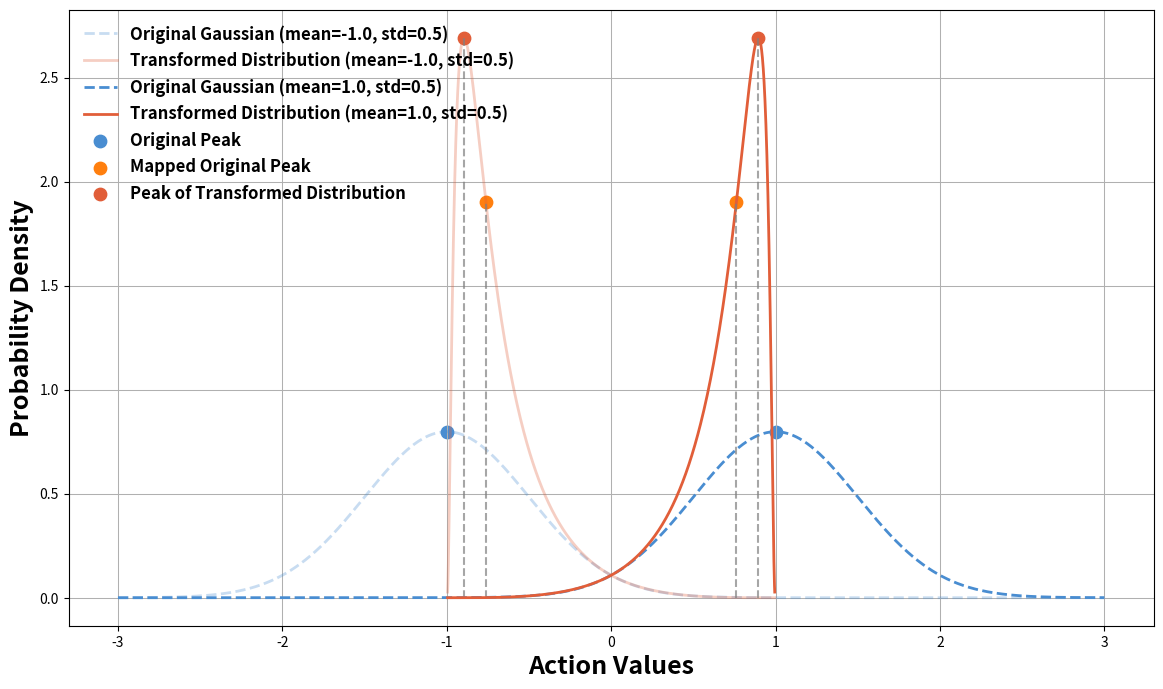

Source code (Python): (Note: this script raises an exception after producing the figure.)
import numpy as np
import matplotlib.pyplot as plt

# 定义颜色常量
BASELINE_COLOR = '#498DD1'   # 蓝色，用于 Standard
ERROR_COLOR = '#ff7f0e'  # 橙色，用于 错误点
CORRECTED_COLOR = '#E15E39'     # 红色，用于 Corrected

# 定义绘制多组不同均值和标准差下分布图的类，包含关键点和虚线
class DistributionShiftPlotMultiMeanStdAllLegend:
    def __init__(self, means, stds):
        """
        初始化类的参数
        :param means: 高斯分布均值的列表
        :param stds: 高斯分布标准差的列表
        """
        self.means = means
        self.stds = stds
        
    def gaussian_distribution(self, x, mean, std):
        """
        计算给定均值和标准差下的高斯分布概率密度函数
        :param x: 输入的动作值
        :param mean: 高斯分布的均值
        :param std: 高斯分布的标准差
        :return: 对应的概率密度值
        """
        return (1 / (std * np.sqrt(2 * np.pi))) * np.exp(-0.5 * ((x - mean) / std) ** 2)
    
    def transformed_distribution(self, x, mean, std):
        """
        计算经过tanh变换后的分布概率密度函数
        :param x: 输入的动作值
        :param mean: 高斯分布的均值
        :param std: 高斯分布的标准差
        :return: 变换后分布的概率密度
        """
        u = np.arctanh(np.clip(x, -0.999, 0.999))  # 反tanh操作
        pdf_u = self.gaussian_distribution(u, mean, std)  # 在反tanh点计算原始高斯分布
        jacobian = 1 / (1 - x**2)  # 计算tanh变换的雅可比行列式
        return pdf_u * jacobian    # 返回变换后的密度
    
    def plot_distributions(self, x_range=(-3, 3), num_points=1000, save_path="mujoco-benchmark/paintting/humanoidbench-paintting/plot_3-2.pdf"):
        """
        绘制不同均值和标准差下的原始高斯分布和经过tanh变换后的分布，并标注各自的均值和标准差
        :param x_range: 横轴的范围
        :param num_points: 绘制的点数
        :param save_path: 图像保存的路径，默认保存为pdf
        """
        x = np.linspace(x_range[0], x_range[1], num_points)  # 生成动作值的范围
        tanh_x = np.tanh(x)  # tanh映射的x值范围
        
        # 开始绘图，增加画布尺寸
        plt.figure(figsize=(14, 8))
        
        # 初始化图例句柄列表
        line_handles = []
        point_handles = []
        
        # 遍历每组均值和标准差，绘制对应的曲线和关键点
        for mean, std, alpha in zip(self.means, self.stds, np.linspace(0.3, 1, len(self.means))):
            # 计算原始高斯分布和变换后分布的概率密度
            original_pdf = self.gaussian_distribution(x, mean, std)  # 原始高斯分布
            transformed_pdf = self.transformed_distribution(tanh_x, mean, std)  # tanh变换后的分布
            
            # 绘制原始高斯分布曲线
            line_handle, = plt.plot(x, original_pdf, color=BASELINE_COLOR, linestyle='--', linewidth=2, alpha=alpha,
                                    label=f"Original Gaussian (mean={mean}, std={std})")
            line_handles.append(line_handle)
            
            # 绘制经过tanh变换后的分布曲线
            line_handle, = plt.plot(tanh_x, transformed_pdf, color=CORRECTED_COLOR, linewidth=2, alpha=alpha,
                                    label=f"Transformed Distribution (mean={mean}, std={std})")
            line_handles.append(line_handle)
            
            # 标记并绘制关键点
            peak_original_y = original_pdf.max()  # 原始高斯分布的最高点
            mapped_x = np.tanh(mean)  # 原始高斯分布最高点经过tanh变换后的x坐标
            mapped_y = transformed_pdf[np.abs(tanh_x - mapped_x).argmin()]  # 映射点的y值
            peak_transformed_y = transformed_pdf.max()  # tanh变换后分布的最高点的y值
            peak_transformed_x = tanh_x[transformed_pdf.argmax()]  # tanh变换后分布的最高点的x值
            
            # 绘制并保存点的句柄
            point_handle = plt.scatter(mean, peak_original_y, color=BASELINE_COLOR, s=80, label='Original Peak' if mean == self.means[0] else "")
            point_handles.append(point_handle)
            point_handle = plt.scatter(mapped_x, mapped_y, color=ERROR_COLOR, s=80, label='Mapped Original Peak' if mean == self.means[0] else "")
            point_handles.append(point_handle)
            point_handle = plt.scatter(peak_transformed_x, peak_transformed_y, color=CORRECTED_COLOR, s=80, label='Peak of Transformed Distribution' if mean == self.means[0] else "")
            point_handles.append(point_handle)
            
            # 为映射点和tanh变换后分布的最高点绘制平行于Y轴的虚线
            plt.plot([mapped_x, mapped_x], [0, mapped_y], linestyle="--", color='gray', linewidth=1.5, alpha=0.7)
            plt.plot([peak_transformed_x, peak_transformed_x], [0, peak_transformed_y], linestyle="--", color='gray', linewidth=1.5, alpha=0.7)

        # 设置标签和图例
        plt.xlabel("Action Values", fontsize=18, fontweight='bold')
        plt.ylabel("Probability Density", fontsize=18, fontweight='bold')
        
        # 将曲线句柄和点句柄合并并按顺序显示图例
        legend = plt.legend(handles=line_handles + point_handles, loc='upper left', frameon=False, fontsize=12)
        for label in legend.get_texts():
            label.set_fontweight('bold')  # 设置字体加粗

        # 设置网格线
        plt.grid(True, linewidth=0.75)
        
        # 保存图像
        plt.savefig(save_path, format='pdf', bbox_inches='tight', dpi=600)
        
        # 显示图表
        plt.show()

# 创建类的实例并绘制带有所有组信息的图像
multi_mean_std_all_legend_plotter = DistributionShiftPlotMultiMeanStdAllLegend(means=[-1.0, 1.0], stds=[0.5, 0.5])
multi_mean_std_all_legend_plotter.plot_distributions()
